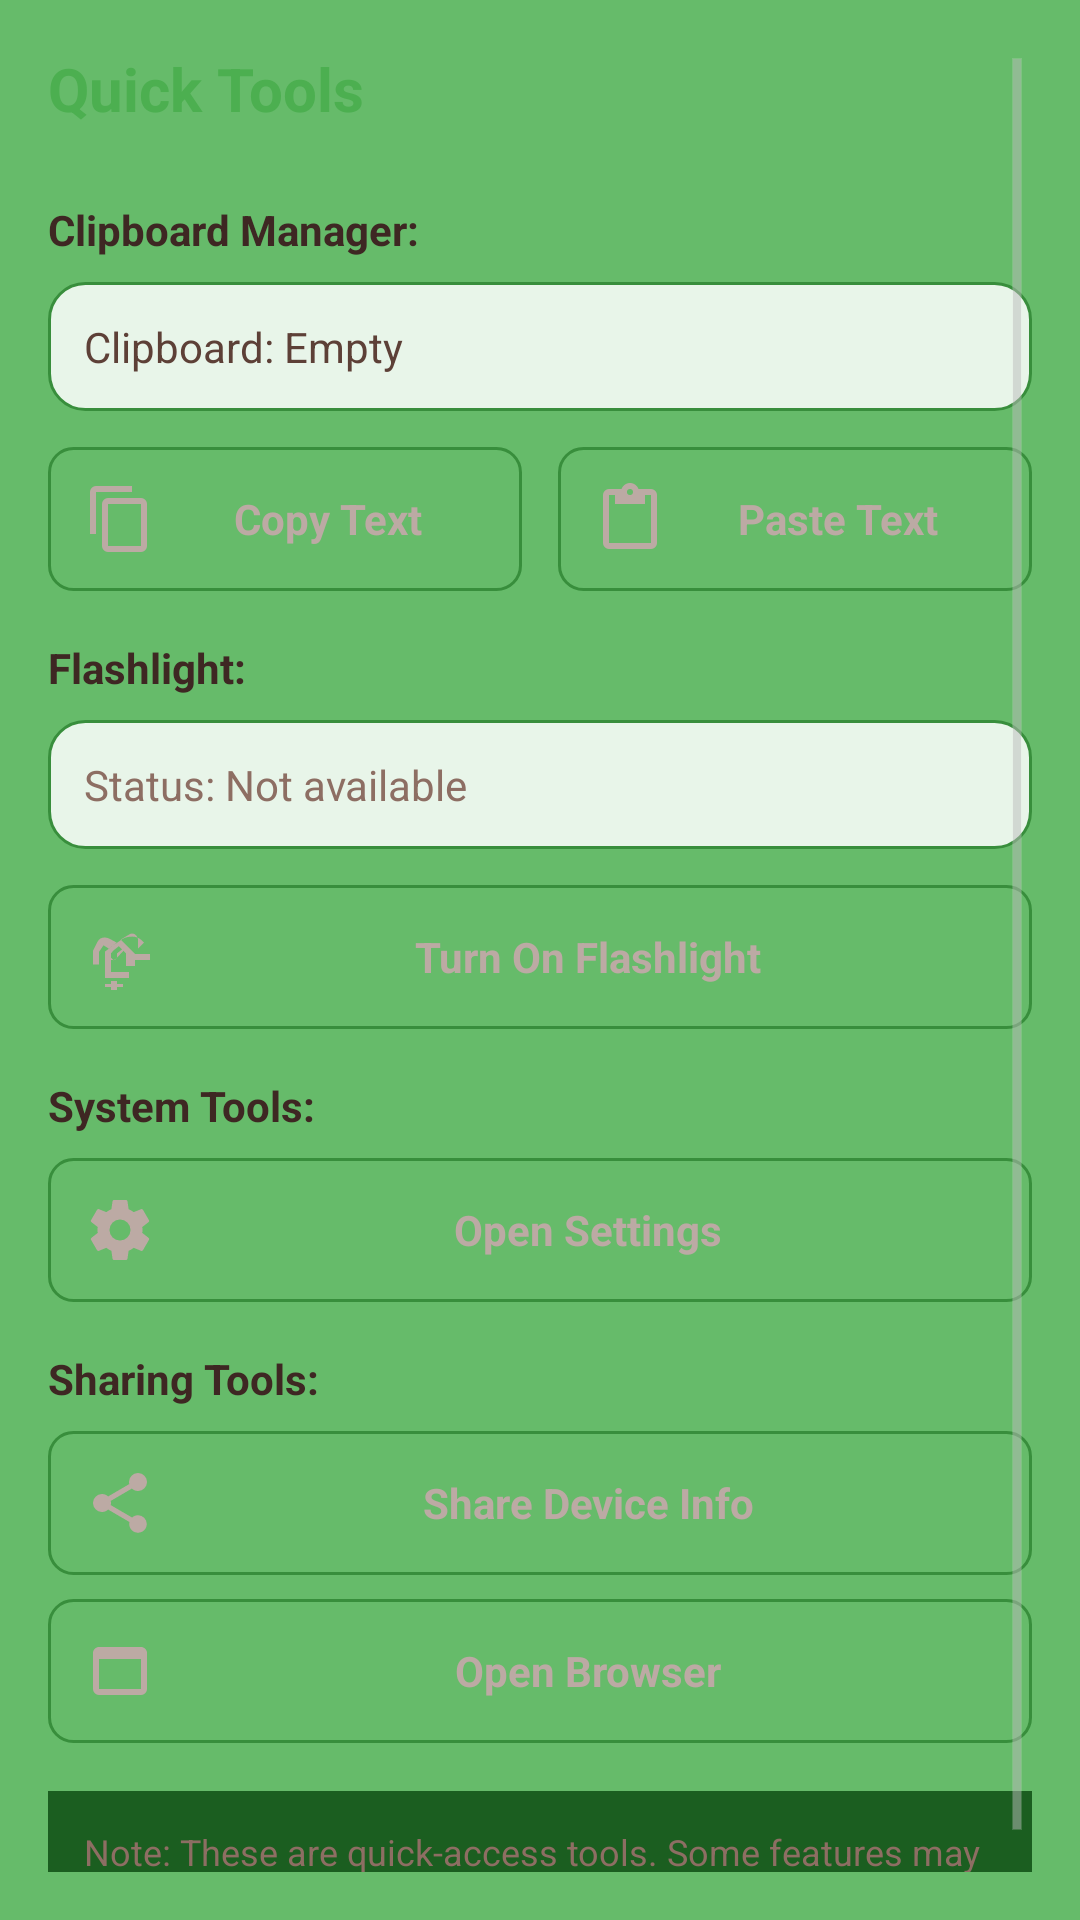

Reconstruct the res/layout file that produces this screen, plus the resources it refers to.
<!-- AndroidManifest.xml: application theme AppTheme -->
<!-- res/layout/fragment_quick_tools.xml -->
<?xml version="1.0" encoding="utf-8"?>
<ScrollView xmlns:android="http://schemas.android.com/apk/res/android"
    android:layout_width="match_parent"
    android:layout_height="match_parent"
    android:padding="16dp"
    android:background="@color/fragment_background">

    <LinearLayout
        android:layout_width="match_parent"
        android:layout_height="wrap_content"
        android:orientation="vertical"
        android:background="@color/fragment_background">

        
        <TextView
            android:layout_width="match_parent"
            android:layout_height="wrap_content"
            android:text="Quick Tools"
            android:textSize="20sp"
            android:textStyle="bold"
            android:textColor="@color/primaryGreenDark"
            android:paddingBottom="8dp"
            android:layout_marginBottom="16dp"/>

        
        <TextView
            android:layout_width="match_parent"
            android:layout_height="wrap_content"
            android:text="Clipboard Manager:"
            android:textColor="@color/textPrimary"
            android:textStyle="bold"
            android:layout_marginBottom="8dp"/>

        <TextView
            android:id="@+id/tvClipboardContent"
            android:layout_width="match_parent"
            android:layout_height="wrap_content"
            android:text="Clipboard: Empty"
            android:textColor="@color/textSecondary"
            android:background="@drawable/card_background_green"
            android:padding="12dp"
            android:layout_marginBottom="12dp"/>

        <LinearLayout
            android:layout_width="match_parent"
            android:layout_height="wrap_content"
            android:orientation="horizontal"
            android:layout_marginBottom="16dp">

            <Button
                android:id="@+id/btnClipboardCopy"
                android:layout_width="0dp"
                android:layout_height="wrap_content"
                android:layout_weight="1"
                android:text="Copy Text"
                android:layout_marginEnd="6dp"
                android:padding="12dp"
                android:background="@drawable/rounded_button_green"
                android:textColor="@color/button_text"
                android:textStyle="bold"
                android:drawableLeft="@drawable/ic_copy"
                android:drawablePadding="4dp"/>

            <Button
                android:id="@+id/btnClipboardPaste"
                android:layout_width="0dp"
                android:layout_height="wrap_content"
                android:layout_weight="1"
                android:text="Paste Text"
                android:layout_marginStart="6dp"
                android:padding="12dp"
                android:background="@drawable/rounded_button_green"
                android:textColor="@color/button_text"
                android:textStyle="bold"
                android:drawableLeft="@drawable/ic_paste"
                android:drawablePadding="4dp"/>
        </LinearLayout>

        
        <TextView
            android:layout_width="match_parent"
            android:layout_height="wrap_content"
            android:text="Flashlight:"
            android:textColor="@color/textPrimary"
            android:textStyle="bold"
            android:layout_marginBottom="8dp"/>

        <TextView
            android:id="@+id/tvFlashlightStatus"
            android:layout_width="match_parent"
            android:layout_height="wrap_content"
            android:text="Status: Not available"
            android:textColor="@color/textHint"
            android:background="@drawable/card_background_green"
            android:padding="12dp"
            android:layout_marginBottom="12dp"/>

        <Button
            android:id="@+id/btnFlashlight"
            android:layout_width="match_parent"
            android:layout_height="wrap_content"
            android:text="Turn On Flashlight"
            android:padding="12dp"
            android:layout_marginBottom="16dp"
            android:background="@drawable/rounded_button_green"
            android:textColor="@color/button_text"
            android:textStyle="bold"
            android:drawableLeft="@drawable/ic_flashlight"
            android:drawablePadding="8dp"/>

        
        <TextView
            android:layout_width="match_parent"
            android:layout_height="wrap_content"
            android:text="System Tools:"
            android:textColor="@color/textPrimary"
            android:textStyle="bold"
            android:layout_marginBottom="8dp"/>

        <Button
            android:id="@+id/btnOpenSettings"
            android:layout_width="match_parent"
            android:layout_height="wrap_content"
            android:text="Open Settings"
            android:padding="12dp"
            android:layout_marginBottom="8dp"
            android:background="@drawable/rounded_button_green"
            android:textColor="@color/button_text"
            android:textStyle="bold"
            android:drawableLeft="@drawable/ic_settings"
            android:drawablePadding="8dp"/>

        
        <TextView
            android:layout_width="match_parent"
            android:layout_height="wrap_content"
            android:text="Sharing Tools:"
            android:textColor="@color/textPrimary"
            android:textStyle="bold"
            android:layout_marginTop="8dp"
            android:layout_marginBottom="8dp"/>

        <Button
            android:id="@+id/btnShareText"
            android:layout_width="match_parent"
            android:layout_height="wrap_content"
            android:text="Share Device Info"
            android:padding="12dp"
            android:layout_marginBottom="8dp"
            android:background="@drawable/rounded_button_green"
            android:textColor="@color/button_text"
            android:textStyle="bold"
            android:drawableLeft="@drawable/ic_share"
            android:drawablePadding="8dp"/>

        <Button
            android:id="@+id/btnOpenBrowser"
            android:layout_width="match_parent"
            android:layout_height="wrap_content"
            android:text="Open Browser"
            android:padding="12dp"
            android:layout_marginBottom="16dp"
            android:background="@drawable/rounded_button_green"
            android:textColor="@color/button_text"
            android:textStyle="bold"
            android:drawableLeft="@drawable/ic_browser"
            android:drawablePadding="8dp"/>

        
        <TextView
            android:id="@+id/tvFlashlightInfo"
            android:layout_width="match_parent"
            android:layout_height="wrap_content"
            android:text="Flashlight turns off automatically when leaving this screen"
            android:textSize="12sp"
            android:textColor="@color/textHint"
            android:padding="12dp"
            android:layout_marginBottom="8dp"
            android:background="@color/section_background"
            android:visibility="gone"/>

        <TextView
            android:layout_width="match_parent"
            android:layout_height="wrap_content"
            android:text="Note: These are quick-access tools. Some features may require additional permissions or compatible apps."
            android:textSize="12sp"
            android:textColor="@color/textHint"
            android:padding="12dp"
            android:background="@color/section_background"/>

    </LinearLayout>
</ScrollView>
<!-- resources referenced by this layout -->
<resources>
  <color name="button_text">@color/pale_brown</color>
  <color name="fragment_background">#66BB6A</color>
  <color name="primaryGreenDark">#4CAF50</color>
  <color name="section_background">#1B5E20</color>
  <color name="textHint">#8D6E63</color>
  <color name="textPrimary">#3E2723</color>
  <color name="textSecondary">#5D4037</color>
  <!-- drawable card_background_green (drawable) -->
  <?xml version="1.0" encoding="utf-8"?>
  <shape xmlns:android="http://schemas.android.com/apk/res/android"
      android:shape="rectangle">
      <solid android:color="@color/lime_green"/>
      <corners android:radius="12dp"/>
      <stroke android:width="1dp" android:color="@color/border_green"/>
  </shape>
  <color name="pale_brown">#BCAAA4</color>
  <color name="lime_green">#E8F5E9</color>
  <color name="border_green">#388E3C</color>
  <color name="primaryGreen">#66BB6A</color>
  <color name="textOnDark">@color/pale_brown</color>
  <color name="card_background">#81C784</color>
  <color name="pale_green">#C8E6C9</color>
  <color name="light_green">#A5D6A7</color>
  <style name="GreenListView" parent="android:Widget.Holo.ListView">
          <item name="android:background">@color/fragment_background</item>
          <item name="android:cacheColorHint">@color/fragment_background</item>
          <item name="android:divider">@color/divider_green</item>
          <item name="android:dividerHeight">1dp</item>
      </style>
  <style name="GreenButton" parent="android:Widget.Holo.Button">
          <item name="android:background">@drawable/rounded_button_green</item>
          <item name="android:textColor">@color/button_text</item> 
          <item name="android:textStyle">bold</item>
          <item name="android:textSize">14sp</item>
      </style>
  <style name="GreenTabWidget" parent="android:Widget.Holo.TabWidget">
          <item name="android:background">@color/tab_background</item>
          <item name="android:divider">@null</item>
          <item name="android:showDividers">none</item>
      </style>
  <style name="GreenEditText" parent="android:Widget.Holo.EditText">
          <item name="android:background">@drawable/edittext_background_green</item>
          <item name="android:textColor">@color/textPrimary</item>
          <item name="android:textColorHint">@color/textHint</item>
      </style>
  <style name="GreenTextView" parent="android:Widget.Holo.TextView">
          <item name="android:background">@android:color/transparent</item>
          <item name="android:textColor">@color/textPrimary</item>
      </style>
  <style name="GreenSpinner" parent="android:Widget.Holo.Spinner">
          <item name="android:background">@drawable/spinner_background_green</item>
          <item name="android:popupBackground">@color/card_background</item>
      </style>
  <style name="GreenProgressBar" parent="android:Widget.Holo.ProgressBar.Horizontal">
          <item name="android:progressDrawable">@drawable/progressbar_green</item>
          <item name="android:minHeight">10dp</item>
          <item name="android:maxHeight">20dp</item>
      </style>
  <color name="action_bar_green">#2E7D32</color>
  <style name="GreenActionBarTitle" parent="android:TextAppearance.Holo.Widget.ActionBar.Title">
          <item name="android:textColor">@color/textOnDark</item> 
          <item name="android:textSize">18sp</item>
          <item name="android:textStyle">bold</item>
      </style>
  <style name="GreenActionBarSubtitle" parent="android:TextAppearance.Holo.Widget.ActionBar.Subtitle">
          <item name="android:textColor">@color/light_green</item> 
          <item name="android:textSize">14sp</item>
      </style>
  <color name="divider_green">#81C784</color>
  <color name="tab_background">#1B5E20</color>
</resources>
